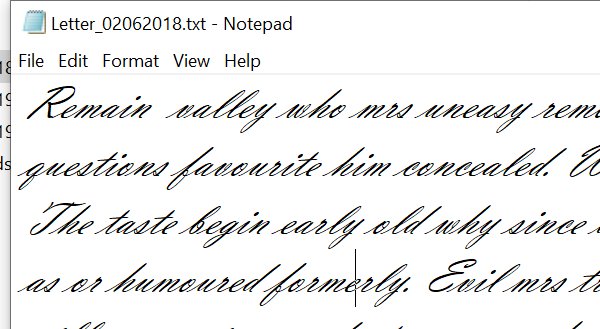
Workflow: Using Wildcards in Selectors

Step 1: Open Application 'notepad.exe Letter_0206...' on the element in window '* Notepad' (notepad.exe)
